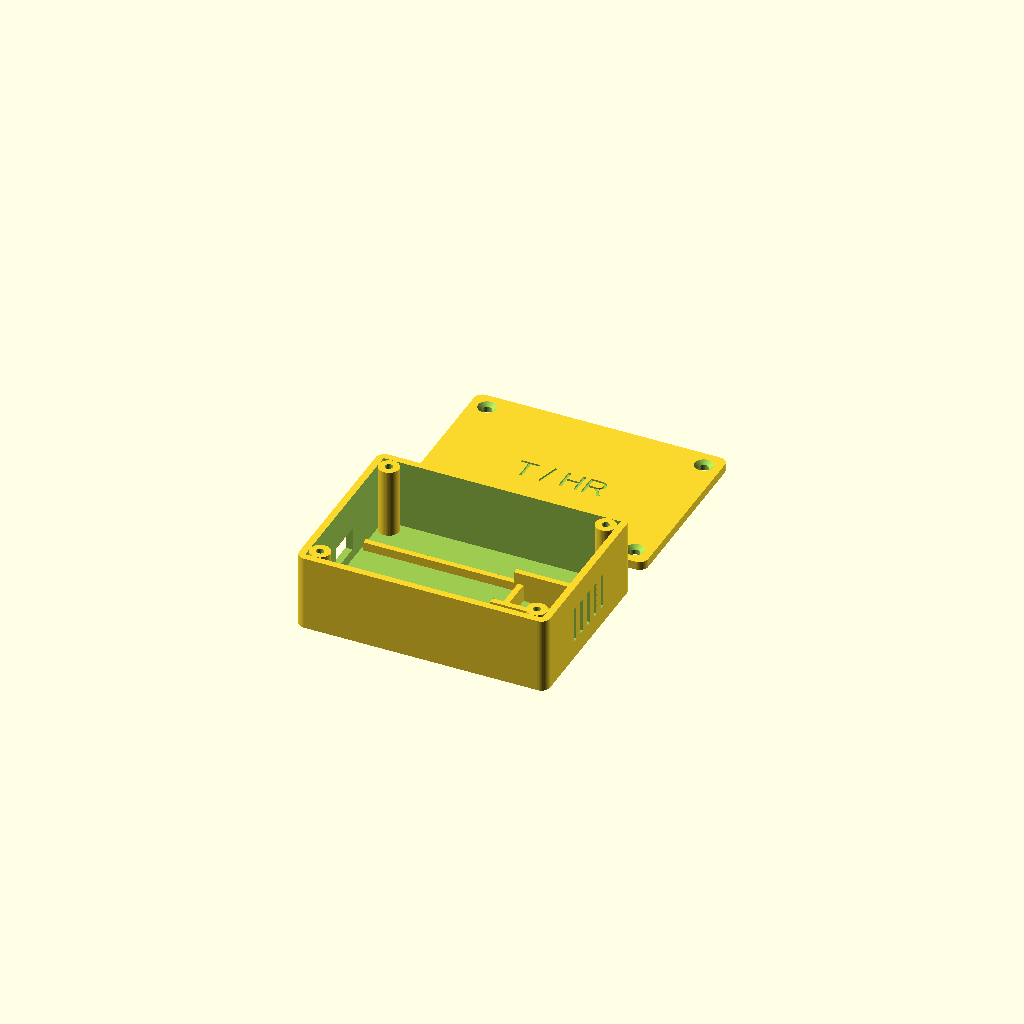
Cell 1: the model at its default parameters.
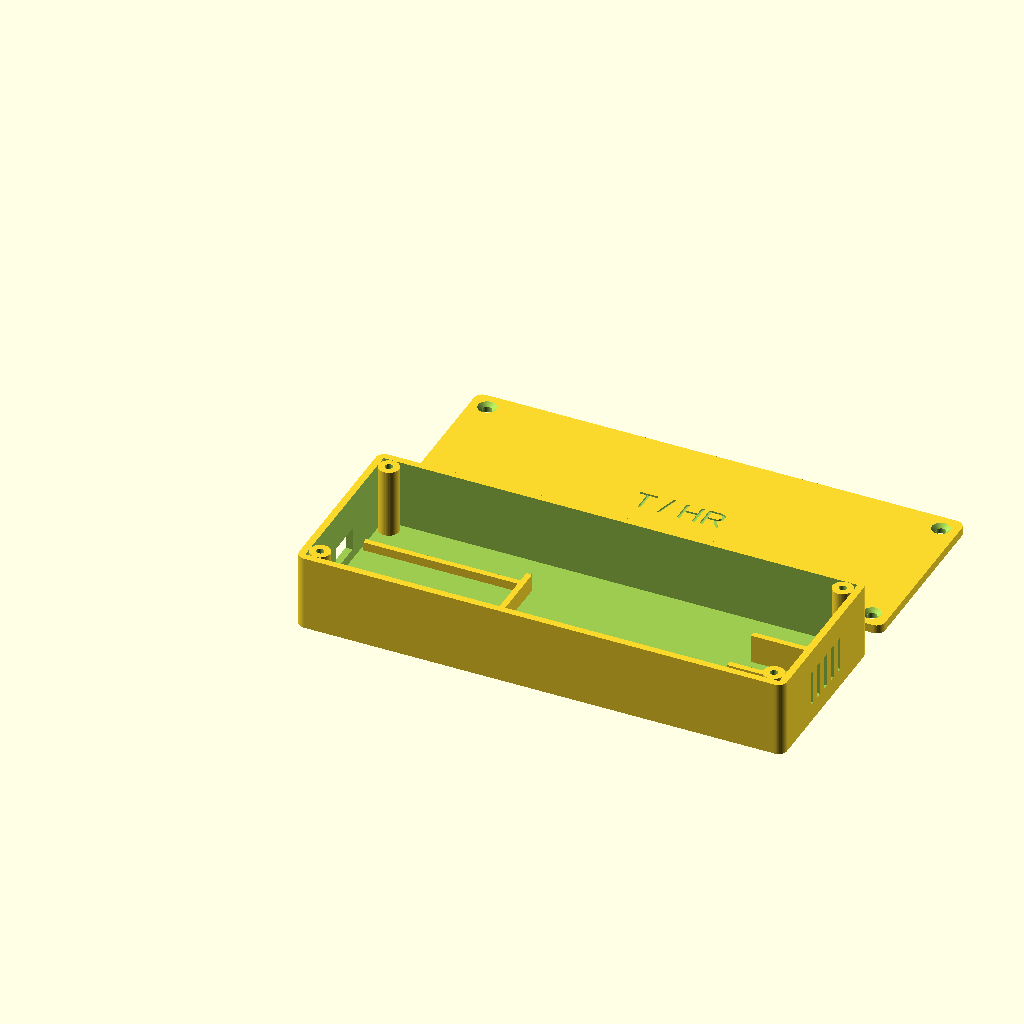
Cell 2: int_x = 164 (everything else at default).
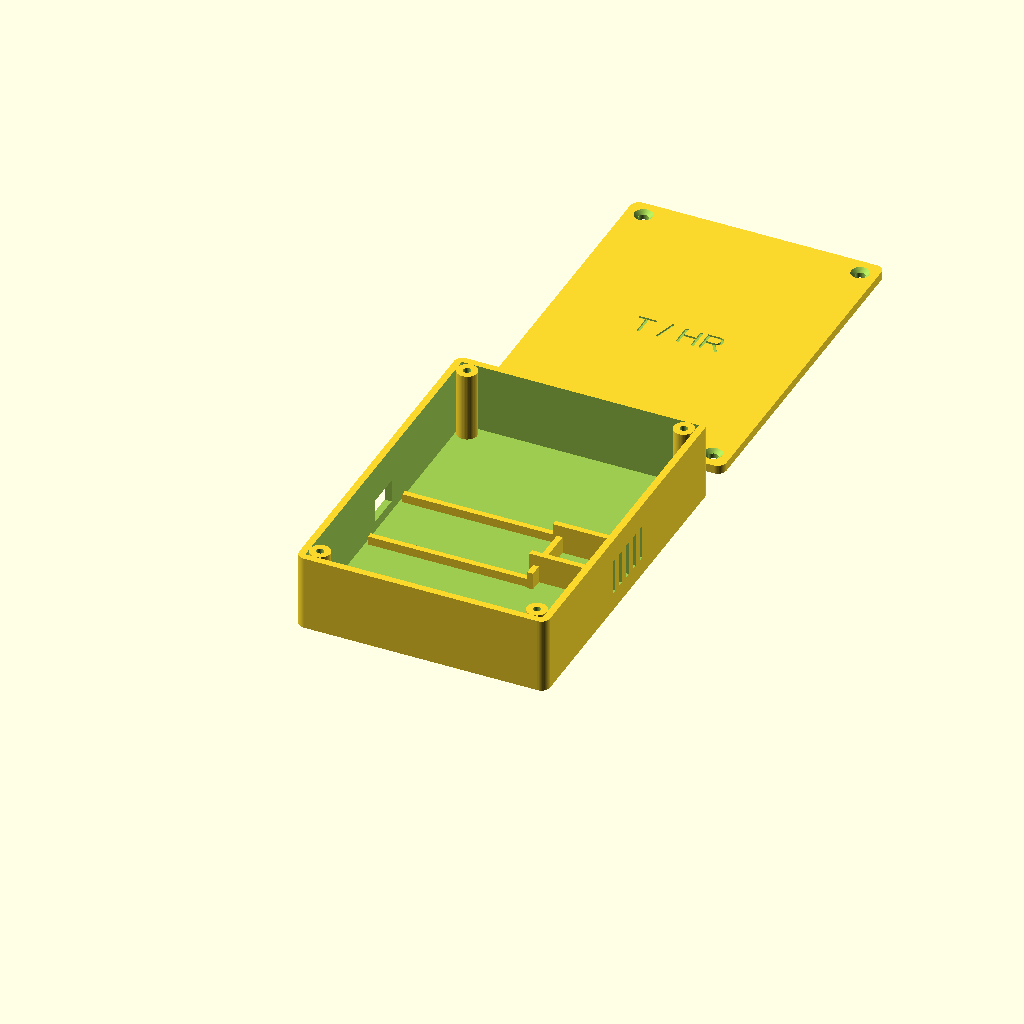
Cell 3: the same model with int_y = 116.
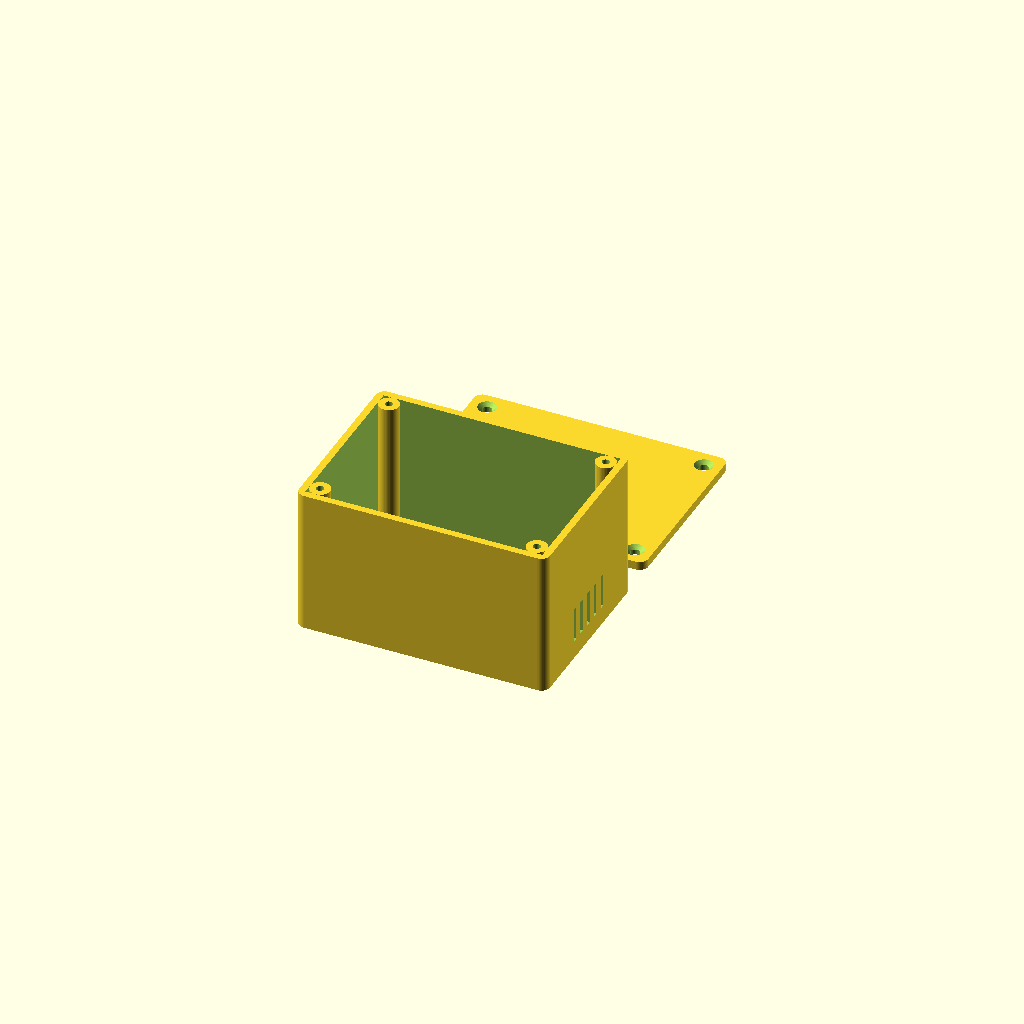
Cell 4: int_z = 48 (everything else at default).
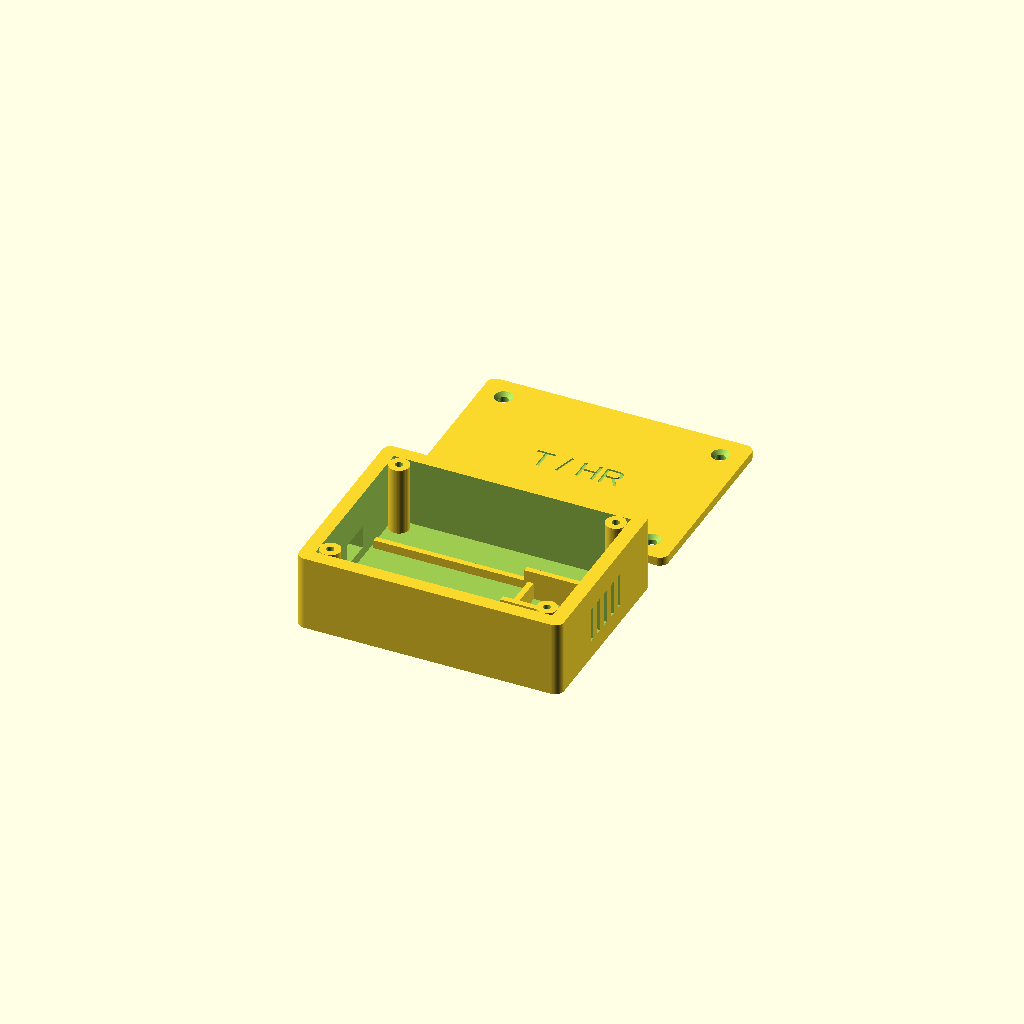
Cell 5 — pared set to 4.8, the other parameters unchanged.
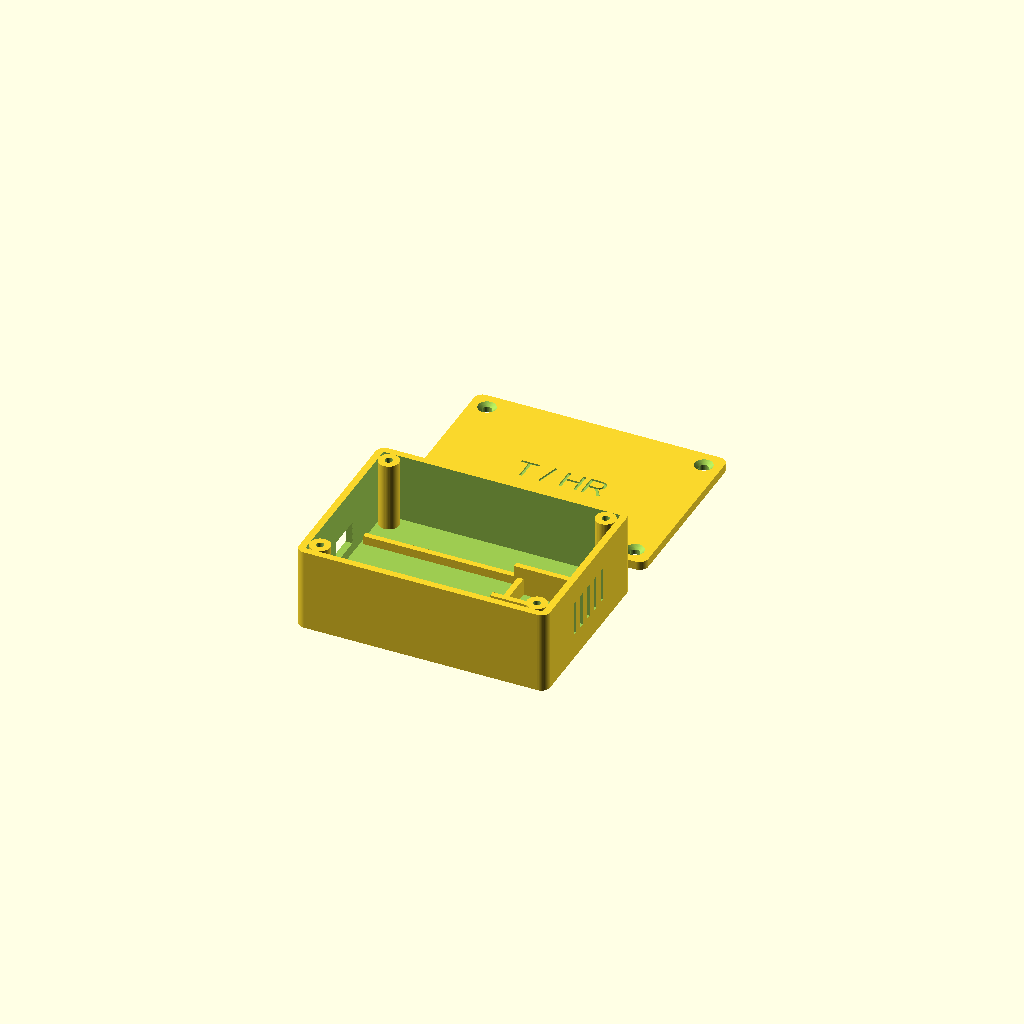
Cell 6 — piso set to 4.8, the other parameters unchanged.
All cells are drawn from one camera (rotation 55°, 0°, 25°, orthographic, colour scheme Cornfield), so only the parameter changes between them.
The OpenSCAD source (caja/caja.scad):
// Caja para la estacion de medicion (ESP32 DevKit + DHT22).
// Parametrica: ajusta las medidas segun tu placa y exporta STL desde OpenSCAD.
//
// parte = "base" | "tapa" | "ambas"

parte = "ambas";

// Medidas internas (mm)
int_x = 82;
int_y = 58;
int_z = 24;

pared = 2.4;
piso = 2.4;
tapa_esp = 3;

// Postes de los tornillos (M3 autorroscante)
poste_d = 7;
agujero_poste = 2.6;
agujero_tapa = 3.4;

// ESP32 DevKit de 30 pines
esp_x = 55;
esp_y = 28.5;
riel_h = 3;
usb_ancho = 12;
usb_alto = 8;

// Cuna del DHT22 (cuerpo aprox. 15.1 x 25 x 7.7)
dht_ancho = 15.1;
dht_largo = 25;

tol = 0.3;
$fn = 48;

ext_x = int_x + 2 * pared;
ext_y = int_y + 2 * pared;
ext_z = piso + int_z;

function postes() = [
    [pared + poste_d / 2, pared + poste_d / 2],
    [ext_x - pared - poste_d / 2, pared + poste_d / 2],
    [pared + poste_d / 2, ext_y - pared - poste_d / 2],
    [ext_x - pared - poste_d / 2, ext_y - pared - poste_d / 2]
];

module caja_redondeada(x, y, z, r) {
    hull()
        for (i = [r, x - r], j = [r, y - r])
            translate([i, j, 0]) cylinder(r = r, h = z);
}

module base() {
    difference() {
        union() {
            difference() {
                caja_redondeada(ext_x, ext_y, ext_z, 3);
                translate([pared, pared, piso]) cube([int_x, int_y, int_z + 1]);
            }
            // Postes
            for (p = postes())
                translate([p[0], p[1], piso - 0.01]) cylinder(d = poste_d, h = int_z + 0.01);
            // Rieles para la placa ESP32 (pegada al lado del USB)
            for (s = [-1, 1])
                translate([pared + 1, ext_y / 2 + s * (esp_y / 2 - 1.5) - 1, piso - 0.01])
                    cube([esp_x, 2, riel_h + 0.01]);
            // Tope del extremo opuesto de la placa
            translate([pared + 1 + esp_x + tol, ext_y / 2 - esp_y / 2, piso - 0.01])
                cube([2, esp_y, riel_h + 3]);
            // Cuna del sensor DHT22, junto a las ventilas
            for (s = [-1, 1])
                translate([ext_x - pared - dht_largo - 2,
                           ext_y / 2 + s * (dht_ancho / 2 + tol + 1) - 1,
                           piso - 0.01])
                    cube([dht_largo, 2, 10]);
        }
        // Agujeros de los tornillos
        for (p = postes())
            translate([p[0], p[1], ext_z - 10]) cylinder(d = agujero_poste, h = 10.1);
        // Abertura USB en la pared del lado de la placa
        translate([-0.1, ext_y / 2 - usb_ancho / 2, piso + riel_h + 1.6 - 1])
            cube([pared + 0.2, usb_ancho, usb_alto]);
        // Ventilas frente al sensor
        for (i = [-2 : 2])
            translate([ext_x - pared - 0.1, ext_y / 2 + i * 5 - 1, piso + 4])
                cube([pared + 0.2, 2, 12]);
    }
}

module tapa() {
    difference() {
        caja_redondeada(ext_x, ext_y, tapa_esp, 3);
        for (p = postes()) {
            translate([p[0], p[1], -0.1]) cylinder(d = agujero_tapa, h = tapa_esp + 0.2);
            translate([p[0], p[1], tapa_esp - 1.2]) cylinder(d1 = agujero_tapa, d2 = 6.4, h = 1.3);
        }
        // Texto grabado (0.6 mm)
        translate([ext_x / 2, ext_y / 2, tapa_esp - 0.6])
            linear_extrude(0.7)
                text("T / HR", size = 8, halign = "center", valign = "center");
    }
}

if (parte == "base") base();
else if (parte == "tapa") tapa();
else {
    base();
    translate([0, ext_y + 10, 0]) tapa();
}
Customizer parameters (derived from the source; name, type, default, range or options):
parte: string, default "ambas"
int_x: number, default 82
int_y: number, default 58
int_z: number, default 24
pared: number, default 2.4
piso: number, default 2.4
tapa_esp: number, default 3
poste_d: number, default 7
agujero_poste: number, default 2.6
agujero_tapa: number, default 3.4
esp_x: number, default 55
esp_y: number, default 28.5
riel_h: number, default 3
usb_ancho: number, default 12
usb_alto: number, default 8
dht_ancho: number, default 15.1
dht_largo: number, default 25
tol: number, default 0.3
